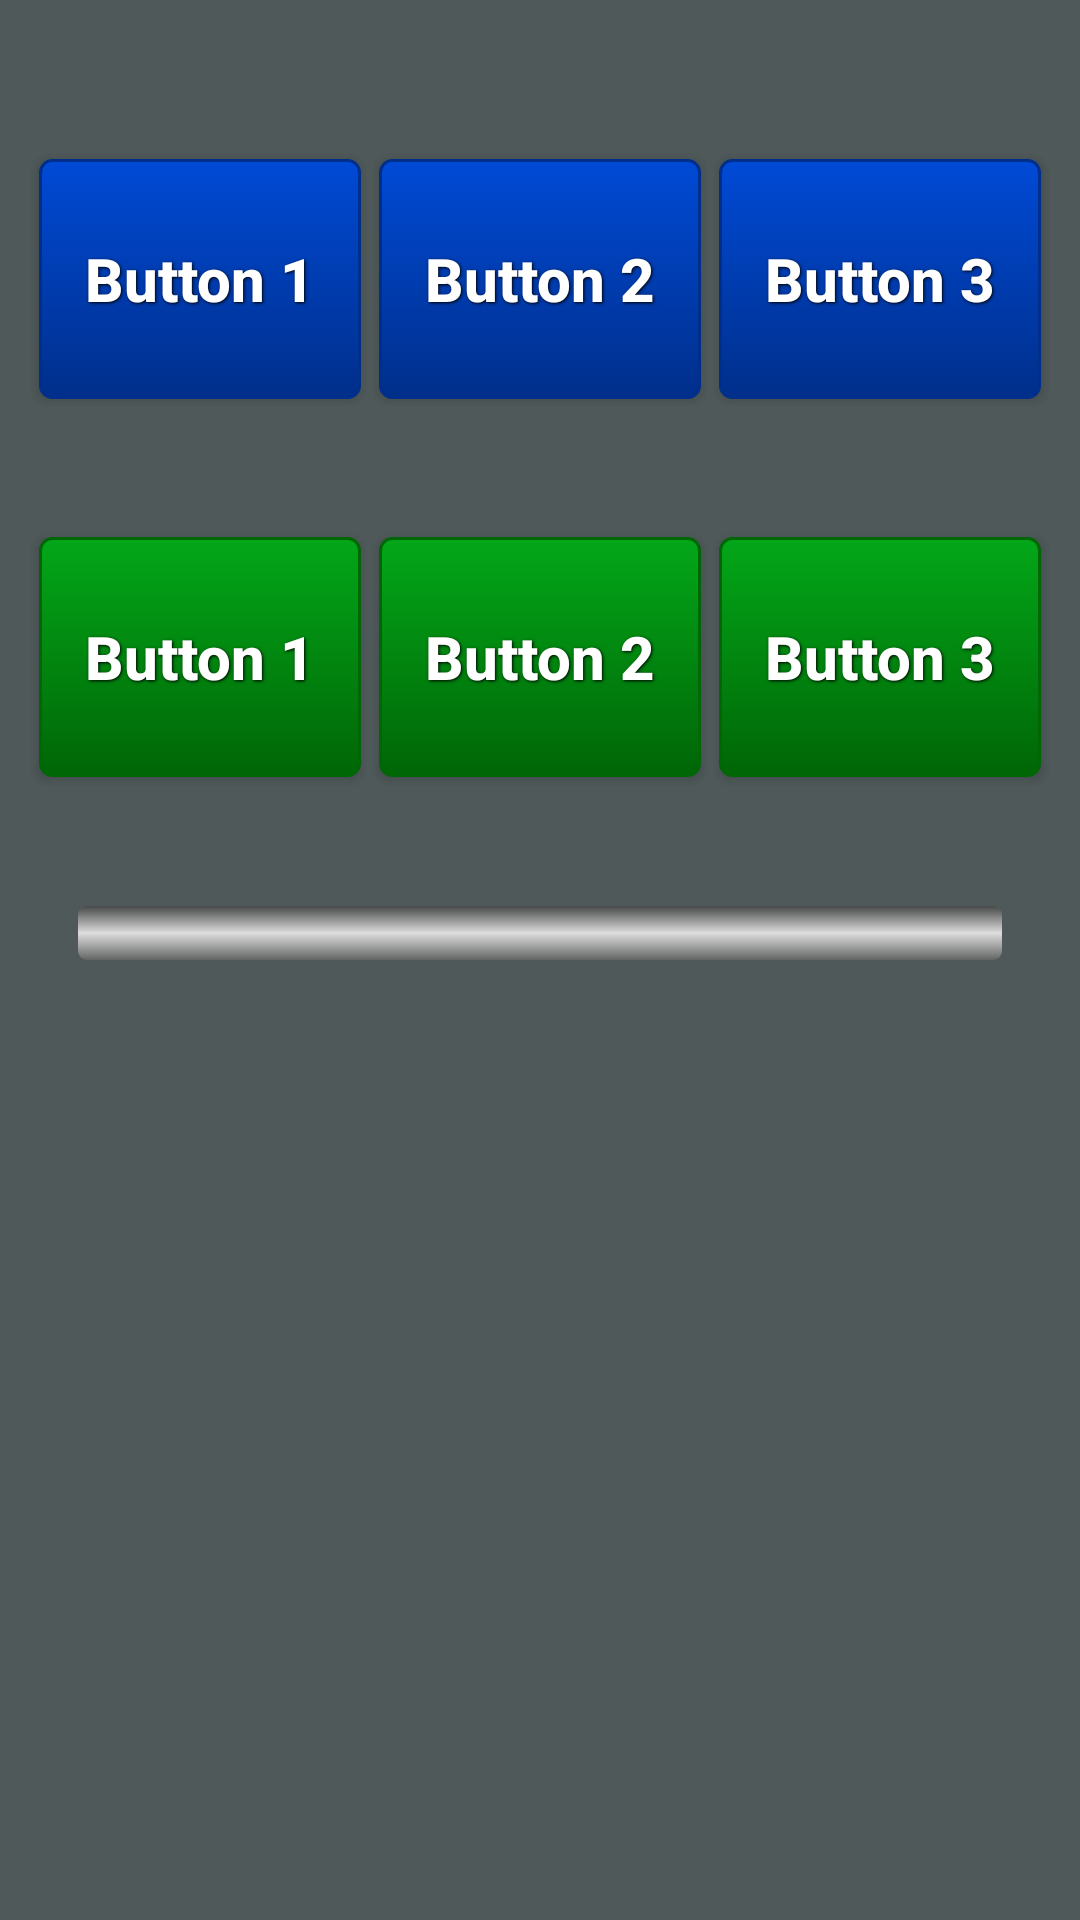

Here is an Android app screen rendered from its layout file. Give the layout XML and the strings, colors and styles it references.
<!-- AndroidManifest.xml: application theme AppThemeTranslucent -->
<!-- res/layout/activity_main.xml -->
<RelativeLayout xmlns:android="http://schemas.android.com/apk/res/android"
    android:layout_width="match_parent"
    android:layout_height="match_parent"
    android:background="#cc243030"
    android:onClick="onExitClick">

    <LinearLayout
        android:layout_width="match_parent"
        android:layout_height="wrap_content"
        android:paddingLeft="10dip"
        android:paddingRight="10dip"
        android:paddingTop="20dip"
        android:paddingBottom="20dip"
        android:id="@+id/linearLayout"
        android:layout_alignParentTop="true"
        android:layout_alignParentStart="true"
        android:layout_marginTop="30dip">

        <Button
            android:id="@+id/buttona1"
            style="@style/BigClickButton"
            android:background="@drawable/btn_blue"
            android:layout_width="match_parent"
            android:layout_height="wrap_content"
            android:layout_weight="1"
            android:text="@string/button1"
            android:tag="11"
            android:onClick="onButtonClick" />

        <Button
            android:id="@+id/buttona2"
            style="@style/BigClickButton"
            android:background="@drawable/btn_blue"
            android:layout_width="match_parent"
            android:layout_height="wrap_content"
            android:layout_weight="1"
            android:text="@string/button2"
            android:tag="12"
            android:onClick="onButtonClick" />

        <Button
            android:id="@+id/buttona3"
            style="@style/BigClickButton"
            android:background="@drawable/btn_blue"
            android:layout_width="match_parent"
            android:layout_height="wrap_content"
            android:layout_weight="1"
            android:text="@string/button3"
            android:tag="13"
            android:onClick="onButtonClick" />
    </LinearLayout>

    <LinearLayout
        android:layout_width="match_parent"
        android:layout_height="wrap_content"
        android:paddingLeft="10dip"
        android:paddingRight="10dip"
        android:paddingTop="20dip"
        android:paddingBottom="20dip"
        android:id="@+id/linearLayout2"
        android:layout_below="@+id/linearLayout"
        android:layout_alignParentStart="true">

        <Button
            android:id="@+id/buttonb1"
            style="@style/BigClickButton"
            android:background="@drawable/btn_green"
            android:layout_width="match_parent"
            android:layout_height="wrap_content"
            android:layout_weight="1"
            android:text="@string/button1"
            android:tag="21"
            android:onClick="onButtonClick" />

        <Button
            android:id="@+id/buttonb2"
            style="@style/BigClickButton"
            android:background="@drawable/btn_green"
            android:layout_width="match_parent"
            android:layout_height="wrap_content"
            android:layout_weight="1"
            android:text="@string/button2"
            android:tag="22"
            android:onClick="onButtonClick" />

        <Button
            android:id="@+id/buttonb3"
            style="@style/BigClickButton"
            android:background="@drawable/btn_green"
            android:layout_width="match_parent"
            android:layout_height="wrap_content"
            android:layout_weight="1"
            android:text="@string/button3"
            android:tag="23"
            android:onClick="onButtonClick" />
    </LinearLayout>

    <LinearLayout
        android:layout_width="match_parent"
        android:layout_height="wrap_content"
        android:paddingLeft="10dip"
        android:paddingRight="10dip"
        android:paddingTop="20dip"
        android:paddingBottom="20dip"
        android:id="@+id/linearLayout3"
        android:layout_below="@+id/linearLayout2"
        android:layout_alignParentStart="true">

        <FrameLayout
            android:layout_width="match_parent"
            android:layout_height="match_parent">
            <ProgressBar
                style="@style/CustomProgressBarHorizontal"
                android:layout_width="match_parent"
                android:layout_height="wrap_content"
                android:id="@+id/progressBar"
                android:max="100"
                android:layout_marginLeft="16dip"
                android:layout_marginRight="16dip"
                android:minHeight="18dip" />

            <TextView
                android:layout_width="wrap_content"
                android:layout_height="wrap_content"
                android:id="@+id/progressBarText"
                android:background="#00000000"
                android:textColor="#ffffffff"
                android:singleLine="true"
                android:gravity="center"
                android:textSize="10dip"
                android:layout_marginTop="2dip"
                android:layout_marginLeft="16dip" />

            <TextView
                android:layout_width="wrap_content"
                android:layout_height="wrap_content"
                android:id="@+id/secondaryProgressBarText"
                android:background="#00000000"
                android:textColor="#ffffffff"
                android:singleLine="true"
                android:gravity="center"
                android:textSize="10dip"
                android:layout_marginTop="2dip" />
        </FrameLayout>
    </LinearLayout>
</RelativeLayout>
<!-- resources referenced by this layout -->
<resources>
  <!-- drawable btn_blue (drawable) -->
  <?xml version="1.0" encoding="utf-8"?>
  <selector xmlns:android="http://schemas.android.com/apk/res/android">
      <item android:state_pressed="true">
          <shape>
              <solid
                  android:color="#0259ff" />
              <stroke
                  android:width="1dp"
                  android:color="#002f8b" />
              <corners
                  android:radius="4dp" />
              <padding
                  android:bottom="10dp"
                  android:left="10dp"
                  android:right="10dp"
                  android:top="10dp" />
          </shape>
      </item>
      <item>
          <shape>
              <gradient
                  android:angle="270"
                  android:endColor="#002f8b"
                  android:startColor="#004ad6" />
              <stroke
                  android:width="1dp"
                  android:color="#002f8b" />
              <corners
                  android:radius="4dp" />
              <padding
                  android:bottom="10dp"
                  android:left="10dp"
                  android:right="10dp"
                  android:top="10dp" />
          </shape>
      </item>
  </selector>
  <!-- drawable btn_green (drawable) -->
  <?xml version="1.0" encoding="utf-8"?>
  <selector xmlns:android="http://schemas.android.com/apk/res/android">
      <item android:state_pressed="true">
          <shape>
              <solid
                  android:color="#04c81e" />
              <stroke
                  android:width="1dp"
                  android:color="#006606" />
              <corners
                  android:radius="4dp" />
              <padding
                  android:bottom="10dp"
                  android:left="10dp"
                  android:right="10dp"
                  android:top="10dp" />
          </shape>
      </item>
      <item>
          <shape>
              <gradient
                  android:angle="270"
                  android:endColor="#006606"
                  android:startColor="#03a719" />
              <stroke
                  android:width="1dp"
                  android:color="#006606" />
              <corners
                  android:radius="4dp" />
              <padding
                  android:bottom="10dp"
                  android:left="10dp"
                  android:right="10dp"
                  android:top="10dp" />
          </shape>
      </item>
  </selector>
  <string name="button1">Button 1</string>
  <string name="button2">Button 2</string>
  <string name="button3">Button 3</string>
  <style name="BigClickButton">
          <item name="android:layout_width">fill_parent</item>
          <item name="android:layout_height">wrap_content</item>
          <item name="android:textColor">#ffffff</item>
          <item name="android:gravity">center</item>
          <item name="android:layout_margin">3dip</item>
          <item name="android:minHeight">80dip</item>
          <item name="android:textSize">20sp</item>
          <item name="android:textStyle">bold</item>
          <item name="android:shadowColor">#000000</item>
          <item name="android:shadowDx">1</item>
          <item name="android:shadowDy">1</item>
          <item name="android:shadowRadius">2</item>
          <item name="android:textAllCaps">false</item>
      </style>
  <style name="CustomProgressBarHorizontal" parent="android:Widget.ProgressBar.Horizontal">
          <item name="android:progressDrawable">@drawable/pb_horizontal</item>
          <item name="android:minHeight">16dip</item>
          <item name="android:maxHeight">32dip</item>
      </style>
  <style name="AppThemeTranslucent" parent="AppTheme">
          <item name="android:windowIsTranslucent">true</item>
          <item name="android:windowBackground">@android:color/transparent</item>
      </style>
  <style name="AppTheme" parent="Theme.AppCompat.Light.DarkActionBar" />
</resources>
